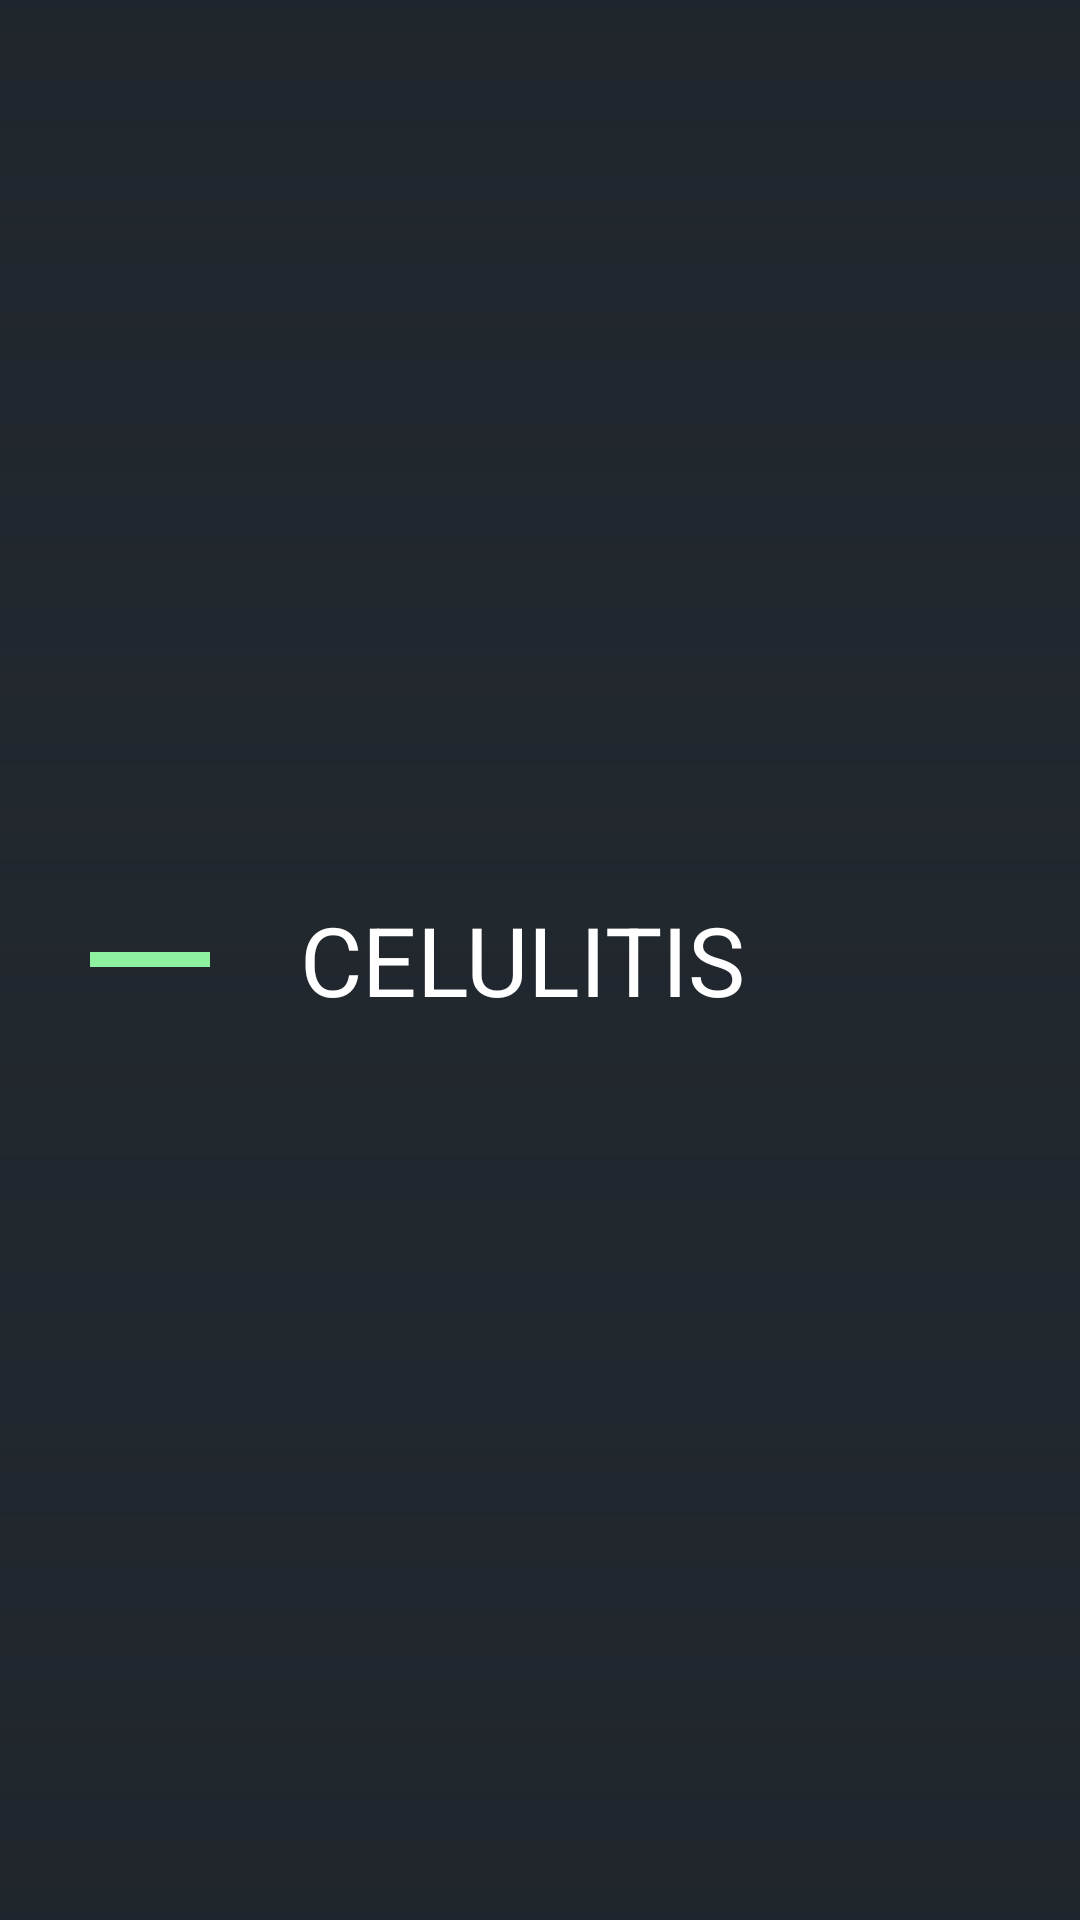

This screen was rendered from an Android layout file. Write that file and the resources it references.
<!-- AndroidManifest.xml: application theme AppTheme -->
<!-- res/layout/recycler_tratamientos.xml -->
<?xml version="1.0" encoding="utf-8"?>
<FrameLayout xmlns:android="http://schemas.android.com/apk/res/android"
    android:orientation="vertical"
    android:layout_width="match_parent"
    android:layout_height="90dp"
    android:background="@drawable/inner_shadow_bkg"
    android:layout_marginBottom="5dp">

    <FrameLayout
        android:id="@+id/recycler_tratamiento_dash"
        android:layout_width="40dp"
        android:layout_height="5dp"
        android:background="#8ef1a0"
        android:layout_gravity="center_vertical"
        android:layout_marginLeft="30dp"/>

    <TextView
        android:id="@+id/recycler_tratamiento_text"
        android:layout_width="wrap_content"
        android:layout_height="wrap_content"
        android:layout_gravity="center_vertical"
        android:layout_marginLeft="100dp"
        android:text="CELULITIS"
        android:textColor="#ffffff"
        android:textSize="32sp" />

</FrameLayout>
<!-- resources referenced by this layout -->
<resources>
  <!-- drawable inner_shadow_bkg (drawable) -->
  <?xml version="1.0" encoding="utf-8"?>
  <layer-list xmlns:android="http://schemas.android.com/apk/res/android">
  <item>
      <shape android:shape="rectangle">
          <solid android:color="#2d363f"/>
      </shape>
  </item>
  <item android:top="0dip" android:bottom="32dip">
      <shape android:shape="rectangle">
          <gradient android:startColor="#00000000" android:endColor="#50000000" android:angle="90"/>
      </shape>
  </item>
  <item android:top="32dip" android:bottom="0dip">
      <shape android:shape="rectangle">
          <gradient android:startColor="#50000000" android:endColor="#00000000" android:angle="90"/>
      </shape>
  </item>
  </layer-list>
  <style name="AppTheme" parent="Theme.AppCompat.Light.DarkActionBar">
          
          <item name="colorPrimary">@color/colorPrimary</item>
          <item name="colorPrimaryDark">@color/colorPrimaryDark</item>
          <item name="colorAccent">@color/colorAccent</item>
      </style>
  <color name="colorPrimary">#3F51B5</color>
  <color name="colorPrimaryDark">#303F9F</color>
  <color name="colorAccent">#FF4081</color>
</resources>
